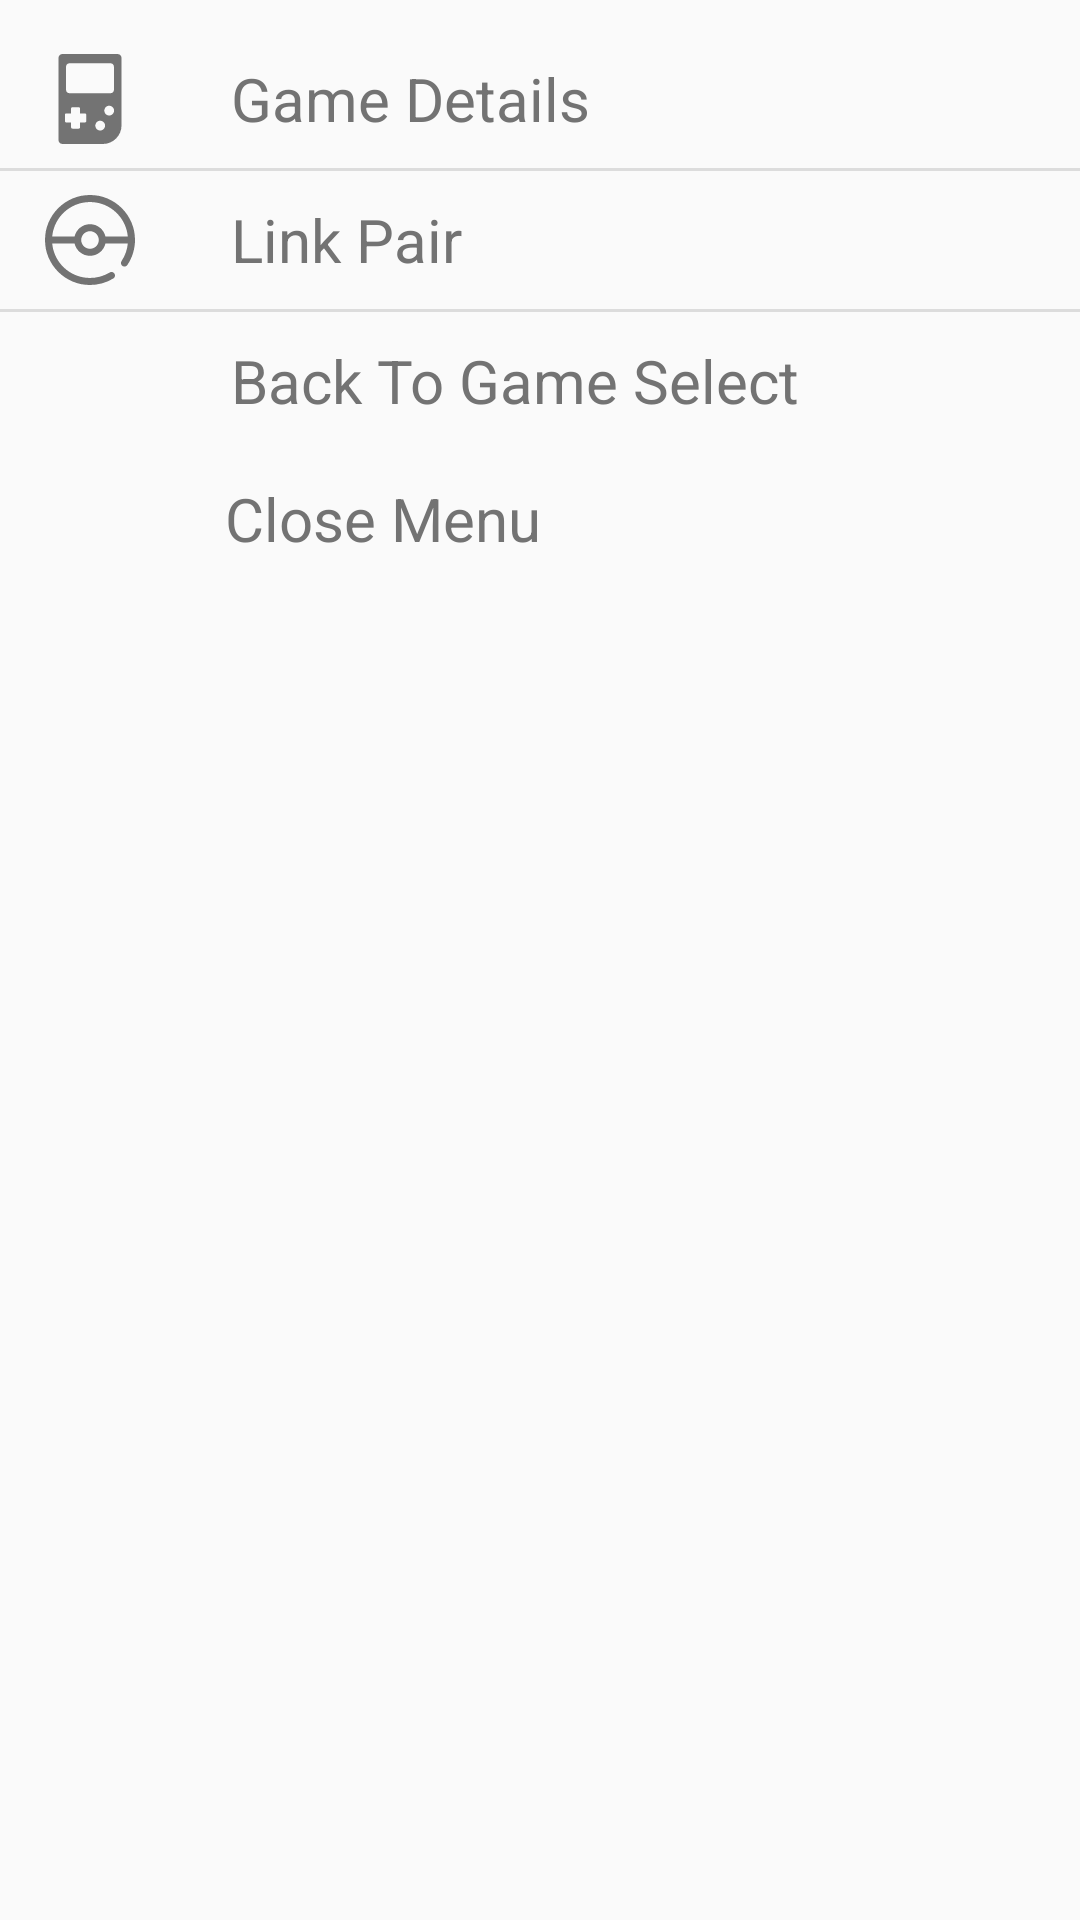

Reconstruct the res/layout file that produces this screen, plus the resources it refers to.
<!-- AndroidManifest.xml: application theme AppTheme -->
<!-- res/layout/bottom_menu_layout.xml -->
<?xml version="1.0" encoding="utf-8"?>
<LinearLayout xmlns:android="http://schemas.android.com/apk/res/android"
    android:orientation="vertical" android:layout_width="match_parent"
    android:layout_height="wrap_content"
    android:paddingTop="10dp"
    android:paddingBottom="10dp">

    <LinearLayout
        android:id="@+id/gameDetails"
        android:layout_width="match_parent"
        android:layout_height="wrap_content"
        android:clickable="true"
        android:foreground="?attr/selectableItemBackground"
        android:orientation="horizontal"
        android:layout_marginStart="15dp"
        android:paddingBottom="8dp"
        android:paddingTop="8dp">

        <ImageView
            android:layout_width="30dp"
            android:layout_height="30dp"
            android:layout_marginRight="32dp"
            android:src="@drawable/ic_gameboy"
            android:tint="#737373" />

        <TextView
            android:layout_width="wrap_content"
            android:layout_height="wrap_content"
            android:layout_gravity="center_vertical"
            android:text="Game Details"
            android:textColor="#737373"
            android:textSize="20dp" />

    </LinearLayout>

    <View
        android:id="@+id/divider3"
        android:layout_width="match_parent"
        android:layout_height="1dp"
        android:background="?android:attr/listDivider" />

    <LinearLayout
        android:id="@+id/linkPair"
        android:layout_width="match_parent"
        android:layout_height="wrap_content"
        android:clickable="true"
        android:foreground="?attr/selectableItemBackground"
        android:orientation="horizontal"
        android:layout_marginStart="15dp"
        android:paddingBottom="8dp"
        android:paddingTop="8dp">

        <ImageView
            android:layout_width="30dp"
            android:layout_height="30dp"
            android:layout_marginRight="32dp"
            android:src="@drawable/ic_pokeball"
            android:tint="#737373" />

        <TextView
            android:layout_width="wrap_content"
            android:layout_height="wrap_content"
            android:layout_gravity="center_vertical"
            android:text="Link Pair"
            android:textColor="#737373"
            android:textSize="20dp" />

    </LinearLayout>

    <View
        android:id="@+id/divider4"
        android:layout_width="match_parent"
        android:layout_height="1dp"
        android:background="?android:attr/listDivider" />

    <LinearLayout
        android:id="@+id/backToGameSelect"
        android:layout_width="match_parent"
        android:layout_height="wrap_content"
        android:clickable="true"
        android:foreground="?attr/selectableItemBackground"
        android:orientation="horizontal"
        android:layout_marginStart="15dp"
        android:paddingBottom="8dp"
        android:paddingTop="8dp">

        <ImageView
            android:layout_width="30dp"
            android:layout_height="30dp"
            android:layout_marginRight="32dp"
            android:src="@drawable/ic_arrow_back_black_24dp"
            android:tint="#737373" />

        <TextView
            android:layout_width="wrap_content"
            android:layout_height="wrap_content"
            android:layout_gravity="center_vertical"
            android:text="Back To Game Select"
            android:textColor="#737373"
            android:textSize="20dp" />

    </LinearLayout>

    <LinearLayout
        android:id="@+id/closeMenu"
        android:layout_width="match_parent"
        android:layout_height="wrap_content"
        android:clickable="true"
        android:foreground="?attr/selectableItemBackground"
        android:orientation="horizontal"
        android:layout_marginStart="15dp"
        android:paddingBottom="8dp"
        android:paddingTop="8dp">

        <ImageView
            android:layout_width="30dp"
            android:layout_height="30dp"
            android:layout_marginRight="30dp"
            android:src="@drawable/ic_close_black_24dp"
            android:tint="#737373" />

        <TextView
            android:layout_width="wrap_content"
            android:layout_height="wrap_content"
            android:layout_gravity="center_vertical"
            android:text="Close Menu"
            android:textColor="#737373"
            android:textSize="20dp" />

    </LinearLayout>

</LinearLayout>
<!-- resources referenced by this layout -->
<resources>
  <!-- drawable ic_gameboy (drawable) -->
  <vector xmlns:android="http://schemas.android.com/apk/res/android"
      android:width="576.859dp"
      android:height="576.859dp"
      android:viewportWidth="576.859"
      android:viewportHeight="576.859">
    <path
        android:fillColor="#FF000000"
        android:pathData="M464.695,0H112.161c-14.29,0 -25.894,11.595 -25.894,25.896v525.067c0,14.301 11.605,25.896 25.894,25.896h258.517c66.229,0 119.915,-53.688 119.915,-119.906V25.896C490.593,11.595 478.987,0 464.695,0zM135.085,80.745c0,-11.744 9.523,-21.255 21.259,-21.255h264.168c11.736,0 21.257,9.511 21.257,21.255v149.381c0,11.745 -9.521,21.255 -21.257,21.255H156.345c-11.736,0 -21.259,-9.51 -21.259,-21.255V80.745zM264.431,430.222c0,4.657 -3.776,8.433 -8.431,8.433h-31.23v31.228c0,4.658 -3.774,8.433 -8.432,8.433h-40.82c-4.657,0 -8.433,-3.774 -8.433,-8.433v-31.228h-31.224c-4.658,0 -8.434,-3.776 -8.434,-8.433V389.4c0,-4.657 3.776,-8.433 8.434,-8.433h31.226v-31.229c0,-4.657 3.776,-8.432 8.433,-8.432h40.823c4.657,0 8.431,3.773 8.431,8.432v31.229h31.23c4.655,0 8.431,3.774 8.431,8.433v40.821H264.431zM353.756,490.33c-17.257,0 -31.245,-13.988 -31.245,-31.246c0,-17.257 13.988,-31.247 31.245,-31.247c17.258,0 31.246,13.988 31.246,31.247C385.004,476.342 371.014,490.33 353.756,490.33zM411.442,394.188c-17.258,0 -31.244,-13.987 -31.244,-31.246c0,-17.258 13.986,-31.247 31.244,-31.247c17.259,0 31.247,13.987 31.247,31.247C442.689,380.2 428.701,394.188 411.442,394.188z"/>
  </vector>
  <!-- drawable ic_pokeball (drawable) -->
  <vector xmlns:android="http://schemas.android.com/apk/res/android"
      android:width="512dp"
      android:height="512dp"
      android:viewportWidth="512"
      android:viewportHeight="512">
    <path
        android:fillColor="#FF000000"
        android:pathData="m437.02,74.98c-48.352,-48.352 -112.641,-74.98 -181.02,-74.98s-132.668,26.629 -181.02,74.98c-48.352,48.352 -74.98,112.641 -74.98,181.02s26.629,132.668 74.98,181.02c48.352,48.352 112.641,74.98 181.02,74.98 46.813,0 92.617,-12.758 132.461,-36.895 9.449,-5.723 12.469,-18.02 6.746,-27.465 -5.723,-9.449 -18.023,-12.469 -27.469,-6.746 -33.594,20.348 -72.234,31.105 -111.738,31.105 -112.359,0 -204.941,-86.238 -215.066,-196h127.309c9.121,40.031 45.004,70 87.758,70s78.637,-29.969 87.758,-70h127.305c-3.328,35.496 -15.496,69.684 -35.688,99.887 -6.141,9.18 -3.672,21.602 5.512,27.742 9.18,6.137 21.602,3.668 27.742,-5.512 28.371,-42.441 43.371,-91.586 43.371,-142.117 0,-68.379 -26.629,-132.668 -74.98,-181.02zM256,40c112.359,0 204.941,86.238 215.066,196h-127.309c-9.121,-40.031 -45.004,-70 -87.758,-70s-78.637,29.969 -87.758,70h-127.309c10.125,-109.762 102.707,-196 215.066,-196zM256,306c-27.57,0 -50,-22.43 -50,-50s22.43,-50 50,-50 50,22.43 50,50 -22.43,50 -50,50zM256,306"/>
  </vector>
  <style name="AppTheme" parent="Theme.AppCompat.Light.DarkActionBar">
          
          <item name="colorPrimary">@color/colorPrimary</item>
          <item name="colorPrimaryDark">@color/colorPrimaryDark</item>
          <item name="colorAccent">@color/colorAccent</item>
      </style>
  <color name="colorPrimary">#008577</color>
  <color name="colorPrimaryDark">#00574B</color>
  <color name="colorAccent">#D81B60</color>
</resources>
